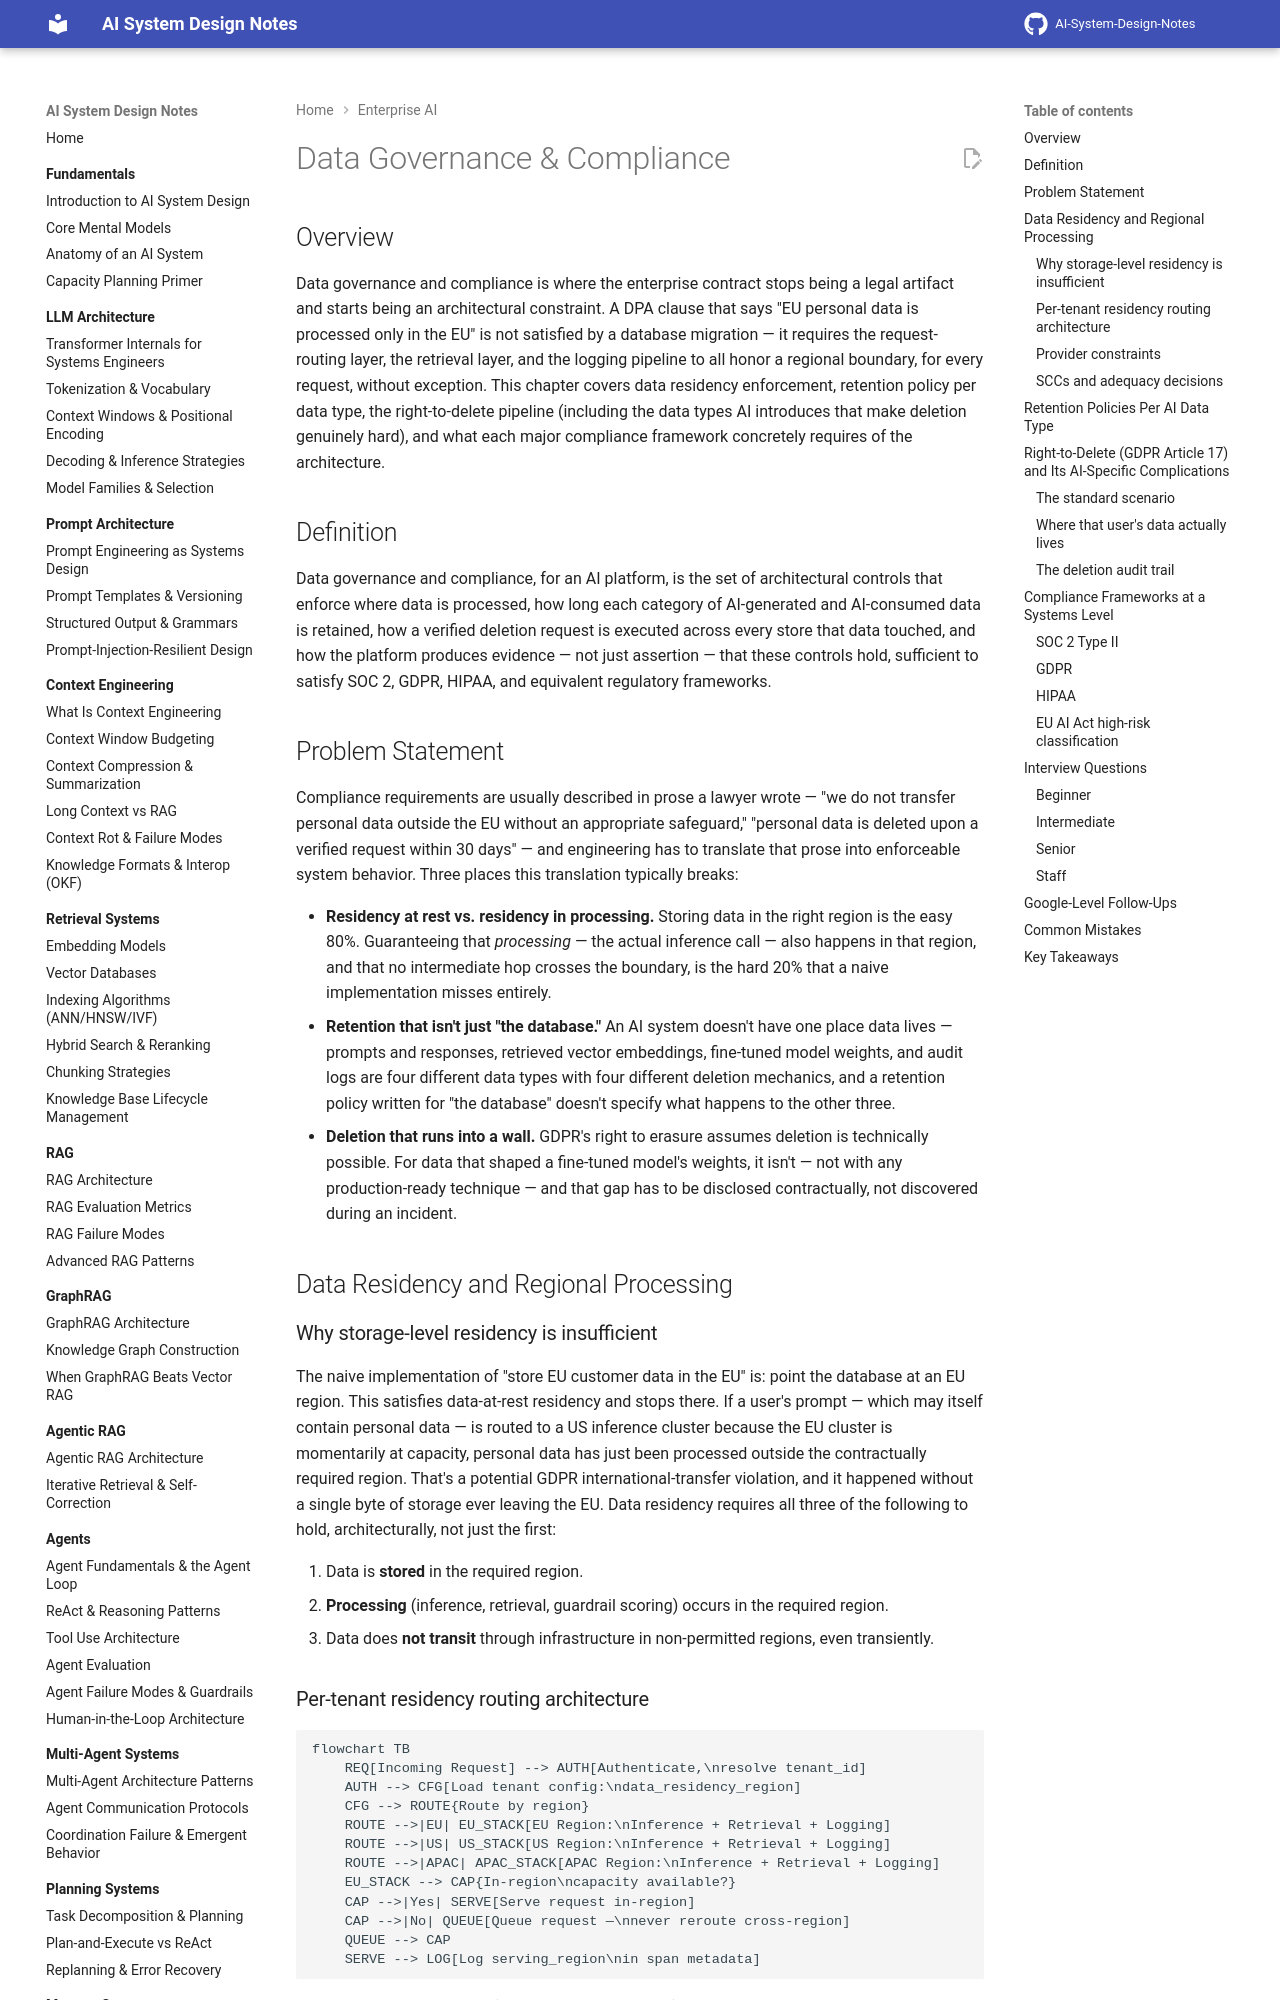

repository: GyanendraChaubey/AI-System-Design-Notes · page: 22-enterprise-ai/03-data-governance-and-compliance/index.html · generator: mkdocs

# Data Governance & Compliance

## Overview

Data governance and compliance is where the enterprise contract stops being a legal artifact and starts being an architectural constraint. A DPA clause that says "EU personal data is processed only in the EU" is not satisfied by a database migration — it requires the request-routing layer, the retrieval layer, and the logging pipeline to all honor a regional boundary, for every request, without exception. This chapter covers data residency enforcement, retention policy per data type, the right-to-delete pipeline (including the data types AI introduces that make deletion genuinely hard), and what each major compliance framework concretely requires of the architecture.

## Definition

Data governance and compliance, for an AI platform, is the set of architectural controls that enforce where data is processed, how long each category of AI-generated and AI-consumed data is retained, how a verified deletion request is executed across every store that data touched, and how the platform produces evidence — not just assertion — that these controls hold, sufficient to satisfy SOC 2, GDPR, HIPAA, and equivalent regulatory frameworks.

## Problem Statement

Compliance requirements are usually described in prose a lawyer wrote — "we do not transfer personal data outside the EU without an appropriate safeguard," "personal data is deleted upon a verified request within 30 days" — and engineering has to translate that prose into enforceable system behavior. Three places this translation typically breaks:

- **Residency at rest vs. residency in processing.** Storing data in the right region is the easy 80%. Guaranteeing that *processing* — the actual inference call — also happens in that region, and that no intermediate hop crosses the boundary, is the hard 20% that a naive implementation misses entirely.
- **Retention that isn't just "the database."** An AI system doesn't have one place data lives — prompts and responses, retrieved vector embeddings, fine-tuned model weights, and audit logs are four different data types with four different deletion mechanics, and a retention policy written for "the database" doesn't specify what happens to the other three.
- **Deletion that runs into a wall.** GDPR's right to erasure assumes deletion is technically possible. For data that shaped a fine-tuned model's weights, it isn't — not with any production-ready technique — and that gap has to be disclosed contractually, not discovered during an incident.

## Data Residency and Regional Processing

### Why storage-level residency is insufficient

The naive implementation of "store EU customer data in the EU" is: point the database at an EU region. This satisfies data-at-rest residency and stops there. If a user's prompt — which may itself contain personal data — is routed to a US inference cluster because the EU cluster is momentarily at capacity, personal data has just been processed outside the contractually required region. That's a potential GDPR international-transfer violation, and it happened without a single byte of storage ever leaving the EU. Data residency requires all three of the following to hold, architecturally, not just the first:

1. Data is **stored** in the required region.
2. **Processing** (inference, retrieval, guardrail scoring) occurs in the required region.
3. Data does **not transit** through infrastructure in non-permitted regions, even transiently.
